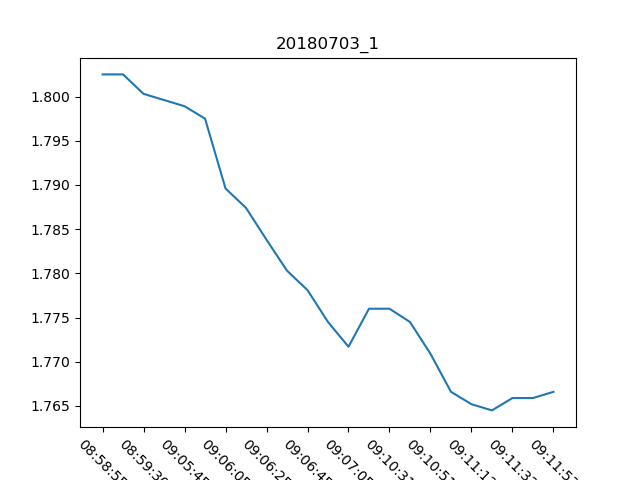

Data behind this chart, as committed beside it:
, Date, Time, Proximity Sensor 1
0, 03/07/18, 08:58:55, 1.802
1, 03/07/18, 08:59:13, 1.802
2, 03/07/18, 08:59:30, 1.8
3, 03/07/18, 09:05:35, 1.8
4, 03/07/18, 09:05:45, 1.799
5, 03/07/18, 09:05:55, 1.798
6, 03/07/18, 09:06:05, 1.79
7, 03/07/18, 09:06:15, 1.787
8, 03/07/18, 09:06:25, 1.784
9, 03/07/18, 09:06:35, 1.78
10, 03/07/18, 09:06:45, 1.778
11, 03/07/18, 09:06:55, 1.774
12, 03/07/18, 09:07:05, 1.772
13, 03/07/18, 09:10:21, 1.776
14, 03/07/18, 09:10:31, 1.776
15, 03/07/18, 09:10:41, 1.774
16, 03/07/18, 09:10:51, 1.771
17, 03/07/18, 09:11:02, 1.767
18, 03/07/18, 09:11:12, 1.765
19, 03/07/18, 09:11:22, 1.764
20, 03/07/18, 09:11:32, 1.766
21, 03/07/18, 09:11:43, 1.766
22, 03/07/18, 09:11:53, 1.767
